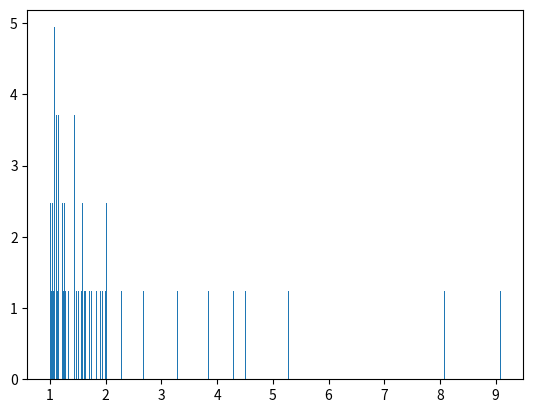
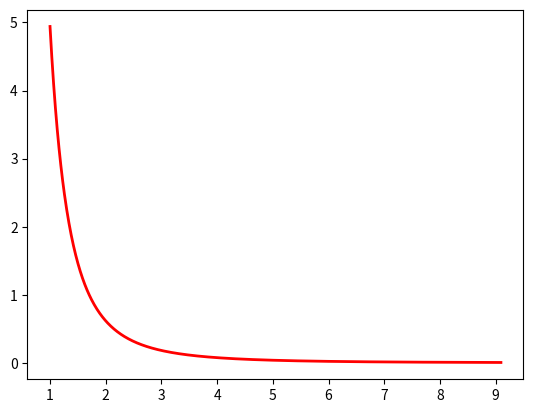

Source code (Python) for these figures, in order:
# -*- coding: utf-8 -*-
# @Time     : 1/31/2023 14:03
# @Author   : Junyi
# @FileName: test.py
# @Software  : PyCharm
# Observing PEP 8 coding style
import numpy as np
import matplotlib.pyplot as plt

def gini(x):
    """Compute Gini coefficient of array of values"""
    diffsum = 0
    for i, xi in enumerate(x[:-1], 1):
        diffsum += np.sum(np.abs(xi - x[i:]))
    return diffsum / (len(x)**2 * np.mean(x))


asymmetry_list = [2]
mode = 1
xx = []
for asymmetry in asymmetry_list:
    x = []
    for _ in range(100):
        x.append((np.random.pareto(a=asymmetry) + 1) * mode)
    xx.append(x)

# the histogram of the data
color_list = ["r", "b", "y"]
count_list = []
bins_list = []
for x in xx:
    count, bins, _ = plt.hist(x, 1000, density=True)
    count_list.append(count)
    bins_list.append(bins)
    plt.clf()

for count, bins, asymmetry, color in zip(count_list, bins_list, asymmetry_list, color_list):
    fit = asymmetry * mode ** asymmetry / bins ** (asymmetry + 1)
    plt.plot(bins, max(count) * fit / max(fit), linewidth=2, color=color)
    # plt.xticks((0, 6))
plt.show()
